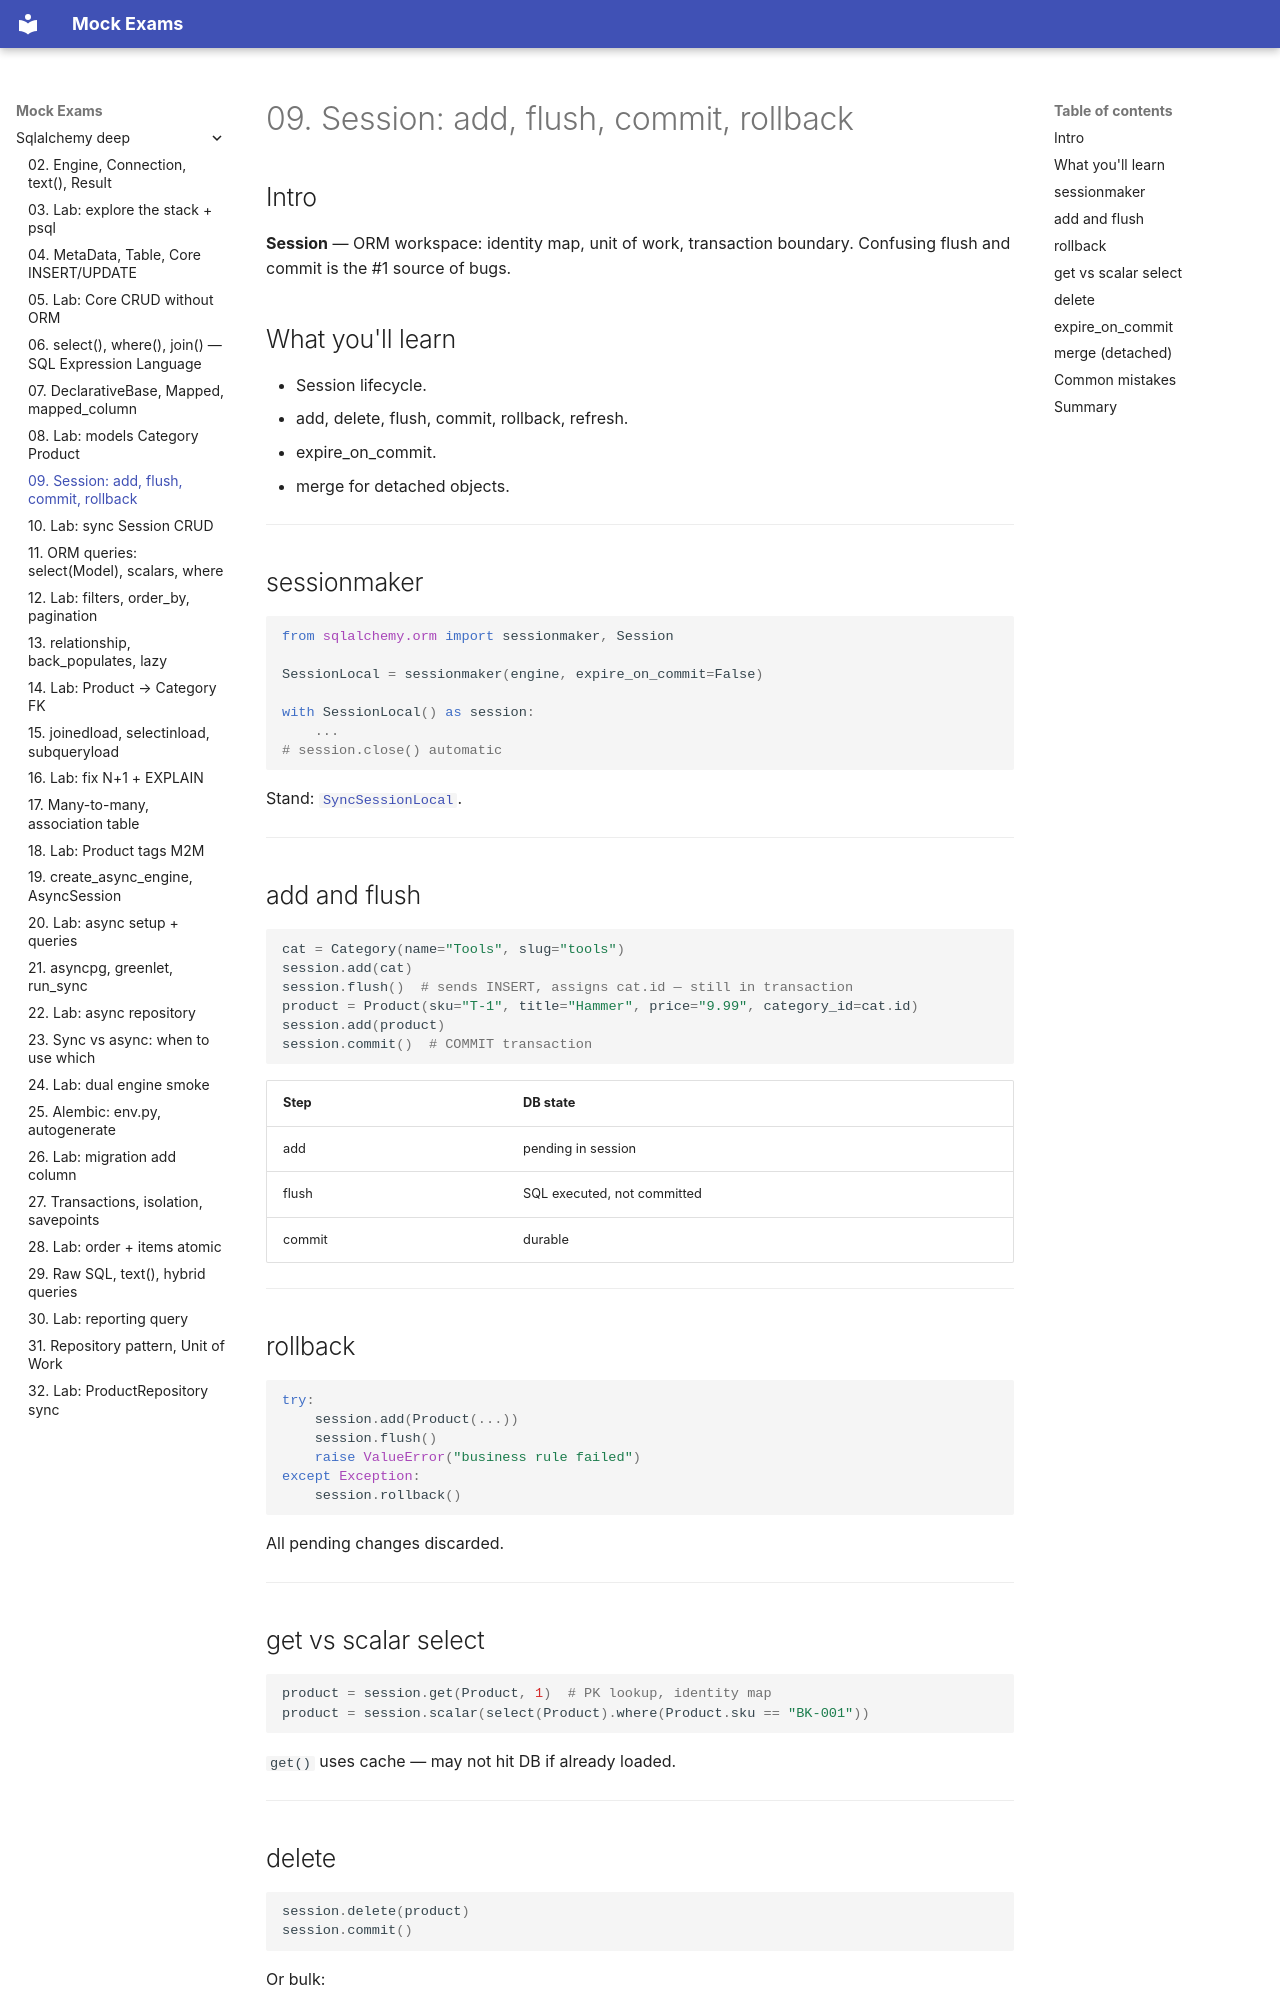

repository: FedorArbuzov/mock-exams · page: sqlalchemy-deep/09-session-lifecycle/index.html · generator: mkdocs

# 09. Session: add, flush, commit, rollback

## Intro

**Session** — ORM workspace: identity map, unit of work, transaction boundary. Confusing flush and commit is the #1 source of bugs.

## What you'll learn

- Session lifecycle.
- add, delete, flush, commit, rollback, refresh.
- expire_on_commit.
- merge for detached objects.

---

## sessionmaker

```python
from sqlalchemy.orm import sessionmaker, Session

SessionLocal = sessionmaker(engine, expire_on_commit=False)

with SessionLocal() as session:
    ...
# session.close() automatic
```

Stand: [`SyncSessionLocal`](../../deploy/sqlalchemy/stack/shop/db.py).

---

## add and flush

```python
cat = Category(name="Tools", slug="tools")
session.add(cat)
session.flush()  # sends INSERT, assigns cat.id — still in transaction
product = Product(sku="T-1", title="Hammer", price="9.99", category_id=cat.id)
session.add(product)
session.commit()  # COMMIT transaction
```

| Step | DB state |
|------|----------|
| add | pending in session |
| flush | SQL executed, not committed |
| commit | durable |

---

## rollback

```python
try:
    session.add(Product(...))
    session.flush()
    raise ValueError("business rule failed")
except Exception:
    session.rollback()
```

All pending changes discarded.

---

## get vs scalar select

```python
product = session.get(Product, 1)  # PK lookup, identity map
product = session.scalar(select(Product).where(Product.sku == "BK-001"))
```

`get()` uses cache — may not hit DB if already loaded.

---
